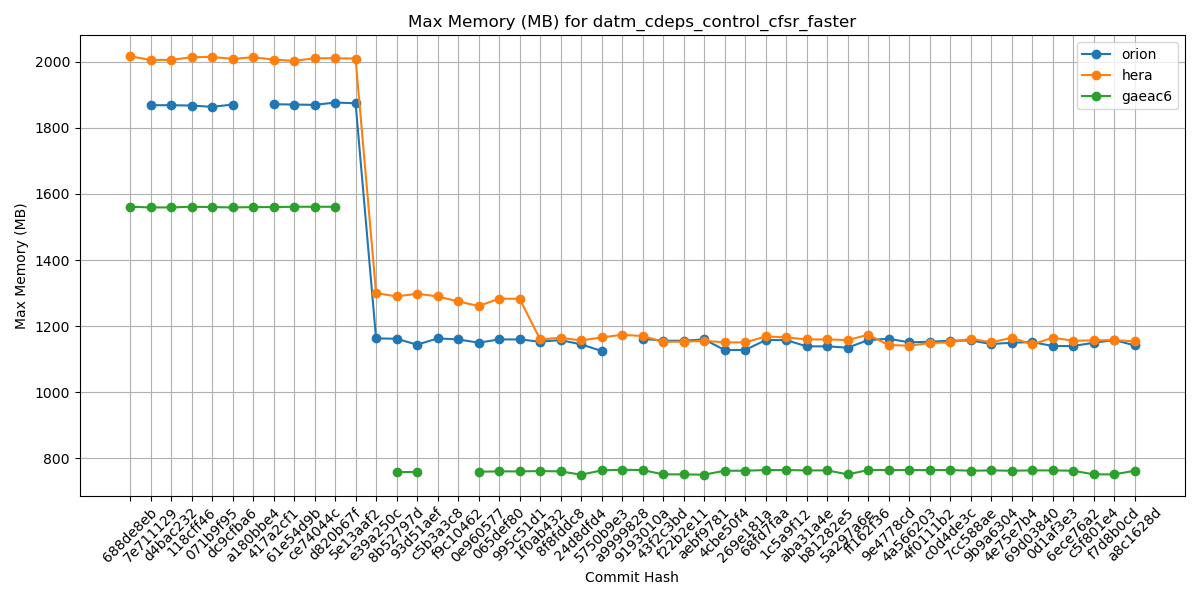

Data behind this chart, as committed beside it:
Hash, orion, hera, gaeac6
688de8eb, , 2016, 1561
7e711129, 1868, 2005, 1559
d4bac232, 1868, 2005, 1559
118cff46, 1867, 2013, 1561
071b9f95, 1863, 2014, 1560
dc9cfba6, 1870, 2008, 1559
a180bbe4, , 2013, 1560
417a2cf1, 1871, 2006, 1560
61e54d9b, 1870, 2002, 1561
ce74044c, 1869, 2010, 1561
d820b67f, 1876, 2010, 1561
5e13aaf2, 1874, 2009, 
e39a250c, 1163, 1300, 
8b52797d, 1162, 1290, 759
93d51aef, 1144, 1298, 759
c5b3a3c8, 1163, 1290, 
f9c10462, 1160, 1275, 
0e960577, 1150, 1261, 760
065def80, 1160, 1283, 761
995c51d1, 1160, 1283, 761
1f0ab432, 1153, 1160, 762
8f8fddc8, 1158, 1165, 761
24d8dfd4, 1145, 1157, 751
5750b9e3, 1125, 1166, 764
a9999828, , 1174, 766
9193010a, 1162, 1170, 765
43f2c3bd, 1156, 1153, 752
f22b2e11, 1156, 1153, 752
aebf9781, 1160, 1156, 751
4cbe50f4, 1128, 1151, 763
269e181a, 1128, 1151, 763
68fd7faa, 1158, 1169, 765
1c5a9f12, 1158, 1166, 765
aba31a4e, 1139, 1160, 764
b81282e5, 1139, 1160, 764
5a297a6e, 1135, 1158, 752
ff162f36, 1158, 1174, 765
9e4778cd, 1162, 1143, 765
4a566203, 1151, 1141, 765
4f0111b2, 1153, 1149, 765
c0d4de3c, 1156, 1151, 765
7cc588ae, 1157, 1162, 763
9b9a6304, 1146, 1151, 764
4e75e7b4, 1150, 1165, 763
69d03840, 1152, 1145, 764
0d1af3e3, 1140, 1165, 764
6ece76a2, 1140, 1156, 763
c5f801e4, 1150, 1157, 752
f7d8b0cd, 1158, 1158, 752
a8c1628d, 1142, 1154, 763
